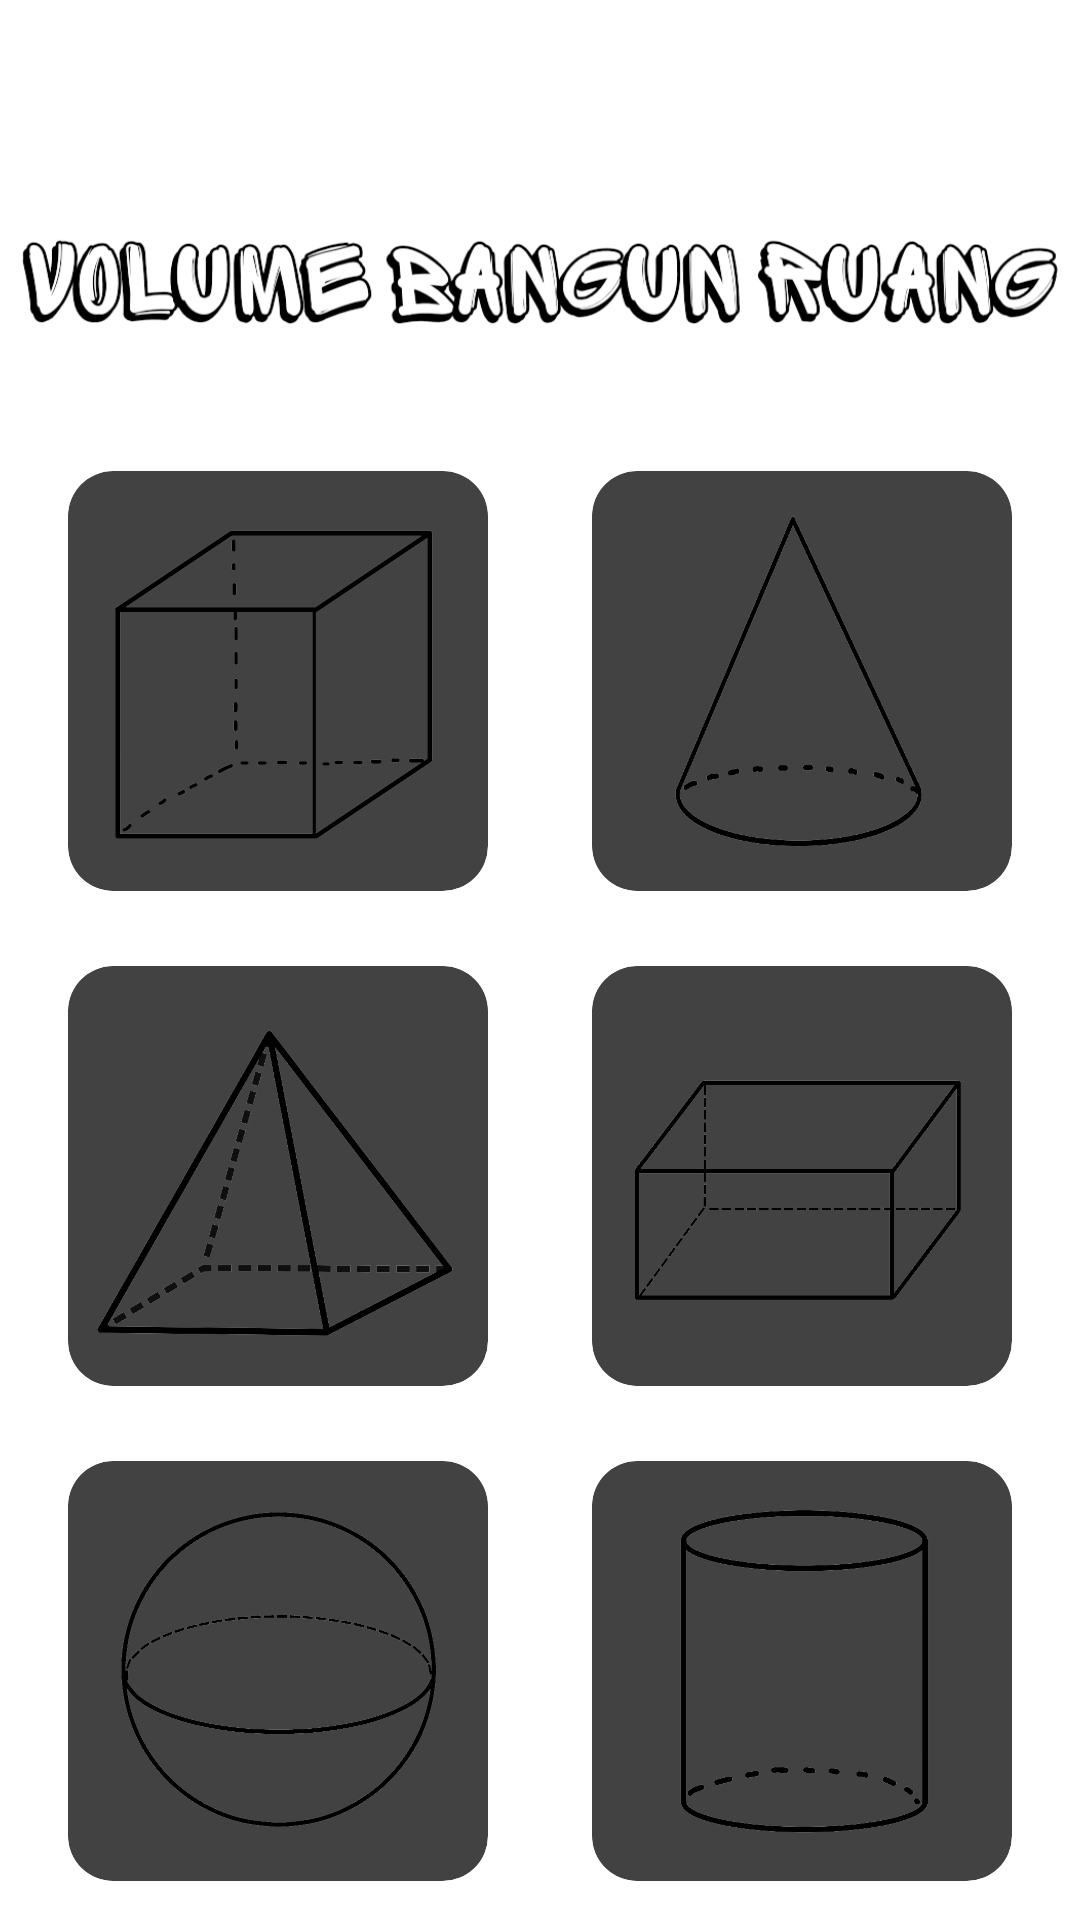

This screen was rendered from an Android layout file. Write that file and the resources it references.
<!-- AndroidManifest.xml: application theme Theme.BigProject -->
<!-- res/layout/fragment_settings.xml -->
<?xml version="1.0" encoding="utf-8"?>
<FrameLayout xmlns:android="http://schemas.android.com/apk/res/android"
    xmlns:tools="http://schemas.android.com/tools"
    android:layout_width="match_parent"
    android:layout_height="match_parent"
    xmlns:app="http://schemas.android.com/apk/res-auto"
    android:background="#79000000"
    tools:context=".SettingsFragment"
    android:backgroundTint="@color/white">

    
    <androidx.constraintlayout.widget.ConstraintLayout
        android:layout_width="match_parent"
        android:layout_height="match_parent"
        tools:context=".MainActivity"
        >


        <ImageView
            android:id="@+id/judul"
            android:layout_width="350dp"
            android:layout_height="wrap_content"
            app:layout_constraintTop_toTopOf="parent"
            app:layout_constraintStart_toStartOf="parent"
            app:layout_constraintEnd_toEndOf="parent"
            android:layout_marginTop="45dp"
            android:src="@drawable/volumebangunruang"
            />


        <androidx.cardview.widget.CardView
            android:id="@+id/img1"
            android:layout_width="140dp"
            android:layout_height="140dp"
            android:layout_margin="12dp"
            app:cardCornerRadius="15dp"
            app:cardElevation="12dp"
            app:layout_constraintTop_toBottomOf="@+id/judul"
            app:layout_constraintStart_toStartOf="parent"
            app:layout_constraintEnd_toStartOf="@+id/img2"
            app:layout_constraintBottom_toTopOf="@+id/img3"
            >

            <ImageView
                android:id="@+id/kubus"
                android:layout_width="match_parent"
                android:layout_height="110dp"
                android:layout_gravity="center_horizontal"
                android:layout_marginTop="16dp"
                android:src="@drawable/kubus"></ImageView>
        </androidx.cardview.widget.CardView>


        <androidx.cardview.widget.CardView
            android:id="@+id/img2"
            android:layout_width="140dp"
            android:layout_height="140dp"
            android:layout_margin="12dp"
            app:cardCornerRadius="15dp"
            app:cardElevation="12dp"
            app:layout_constraintTop_toBottomOf="@+id/judul"
            app:layout_constraintStart_toEndOf="@+id/img1"
            app:layout_constraintEnd_toEndOf="parent"
            app:layout_constraintBottom_toTopOf="@+id/img4"
            >

            <ImageView
                android:id="@+id/kerucut"
                android:layout_width="match_parent"
                android:layout_height="115dp"
                android:src="@drawable/krucut"
                android:layout_gravity="center_horizontal"
                android:layout_marginTop="12dp" >
            </ImageView>
        </androidx.cardview.widget.CardView>


        <androidx.cardview.widget.CardView
            android:id="@+id/img3"
            app:layout_constraintTop_toBottomOf="@+id/img1"
            app:layout_constraintStart_toStartOf="parent"
            app:layout_constraintEnd_toStartOf="@id/img4"
            app:layout_constraintBottom_toTopOf="@+id/img5"
            android:layout_width="140dp"
            android:layout_height="140dp"
            android:layout_margin="12dp"
            app:cardCornerRadius="15dp"
            app:cardElevation="12dp">

            <ImageView
                android:id="@+id/limas"
                android:layout_width="match_parent"
                android:layout_height="110dp"
                android:layout_gravity="center_horizontal"
                android:layout_marginTop="18dp"
                android:src="@drawable/limas"></ImageView>
        </androidx.cardview.widget.CardView>


        <androidx.cardview.widget.CardView
            android:id="@+id/img4"
            app:layout_constraintTop_toBottomOf="@+id/img2"
            app:layout_constraintEnd_toEndOf="parent"
            app:layout_constraintStart_toEndOf="@id/img3"
            app:layout_constraintBottom_toTopOf="@+id/img6"
            android:layout_width="140dp"
            android:layout_height="140dp"
            android:layout_margin="12dp"
            app:cardCornerRadius="15dp"
            app:cardElevation="12dp">

            <ImageView
                android:id="@+id/balok"
                android:layout_width="115dp"
                android:layout_height="100dp"
                android:src="@drawable/balok"
                android:layout_gravity="center_horizontal"
                android:layout_marginTop="25dp" >
            </ImageView>
        </androidx.cardview.widget.CardView>


        <androidx.cardview.widget.CardView
            android:id="@+id/img5"
            app:layout_constraintTop_toBottomOf="@+id/img3"
            app:layout_constraintStart_toStartOf="parent"
            app:layout_constraintEnd_toStartOf="@+id/img6"
            app:layout_constraintBottom_toBottomOf="parent"
            android:layout_width="140dp"
            android:layout_height="140dp"
            android:layout_margin="12dp"
            app:cardCornerRadius="15dp"
            app:cardElevation="12dp">

            <ImageView
                android:id="@+id/bola"
                android:layout_width="match_parent"
                android:layout_height="110dp"
                android:layout_gravity="center_horizontal"
                android:layout_marginTop="15dp"
                android:src="@drawable/bola"></ImageView>
        </androidx.cardview.widget.CardView>


        <androidx.cardview.widget.CardView
            android:id="@+id/img6"
            app:layout_constraintTop_toBottomOf="@id/img4"
            app:layout_constraintEnd_toEndOf="parent"
            app:layout_constraintStart_toEndOf="@+id/img5"
            app:layout_constraintBottom_toBottomOf="parent"
            android:layout_width="140dp"
            android:layout_height="140dp"
            android:layout_margin="12dp"
            app:cardCornerRadius="15dp"
            app:cardElevation="12dp">

            <ImageView
                android:id="@+id/tabung"
                android:layout_width="match_parent"
                android:layout_height="110dp"
                android:layout_gravity="center_horizontal"
                android:layout_marginTop="15dp"
                android:src="@drawable/tabung"></ImageView>
        </androidx.cardview.widget.CardView>


    </androidx.constraintlayout.widget.ConstraintLayout>

</FrameLayout>
<!-- resources referenced by this layout -->
<resources>
  <!-- drawable balok: png bitmap (drawable, 9770 bytes) -->
  <!-- drawable bola: png bitmap (drawable, 24365 bytes) -->
  <!-- drawable krucut: png bitmap (drawable, 23887 bytes) -->
  <!-- drawable kubus: png bitmap (drawable, 21034 bytes) -->
  <!-- drawable limas: png bitmap (drawable, 38404 bytes) -->
  <!-- drawable tabung: png bitmap (drawable, 15617 bytes) -->
  <!-- drawable volumebangunruang: png bitmap (drawable, 51862 bytes) -->
  <style name="Theme.BigProject" parent="Base.Theme.BigProject">
          
          <item name="android:navigationBarColor">@android:color/transparent</item>
          <item name="android:statusBarColor">@android:color/transparent</item>
          <item name="android:windowLightStatusBar">?attr/isLightTheme</item>
      </style>
  <!-- not gathered from this repository: default colours our renderer supplied (Android Studio template values) -->
  <color name="white">#FFFFFFFF</color>
</resources>
